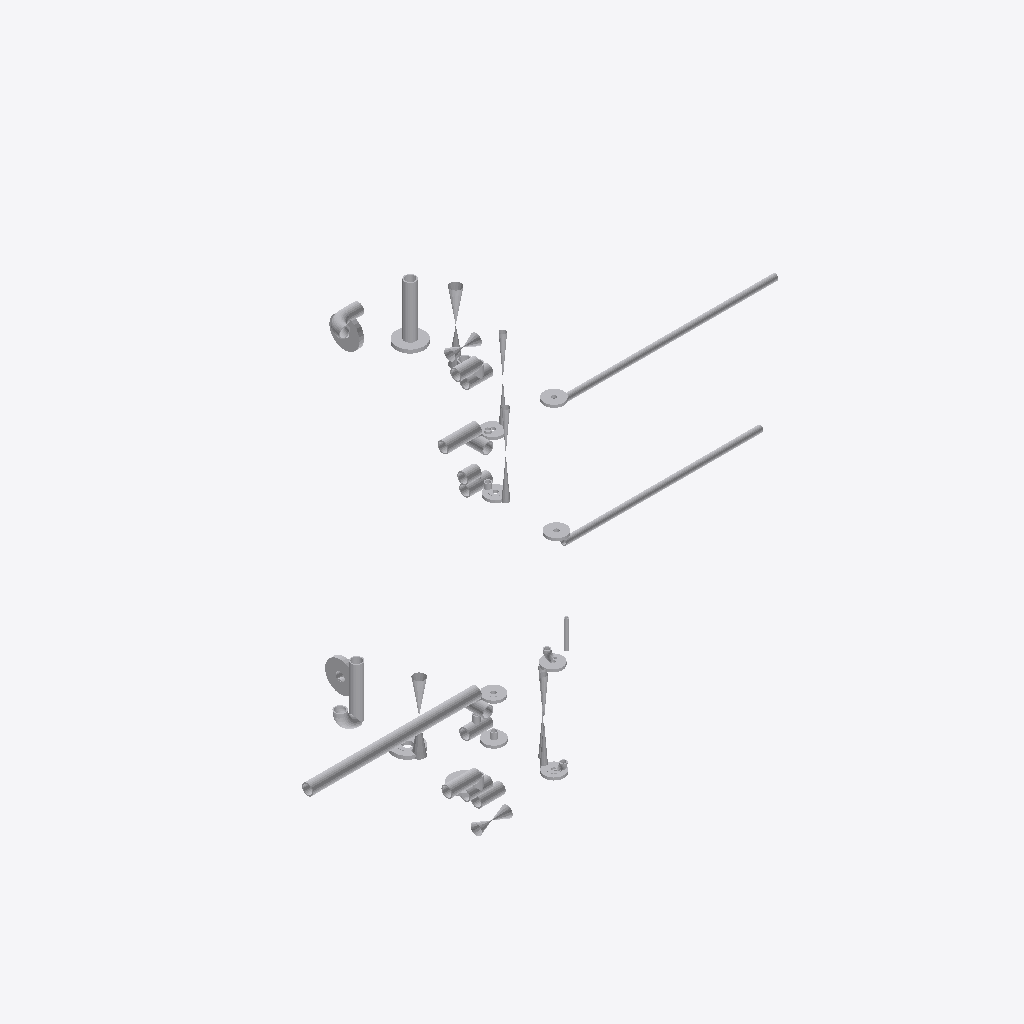
Isometric view of an IFC building model (IFC-SPF (STEP), schema IFC2X3, length unit millimetre), seen from the south-west, elements coloured by IFC class (only those large enough to see are counted): 49 other elements (light grey).
Extent 2.6 m × 1.3 m × 2.5 m (x, y, z). Elements (53): 53 IfcProxy.

HEADER;
FILE_DESCRIPTION(('ViewDefinition [CoordinationView]'),'2;1');
FILE_NAME('/home/giovanni/IdeaProjects/ifc/ifc-out/sk/05ML120001402A.ifc','2020-09-25T14:57:48',(''),('Antea'),'IFC.JAVA 0.0.1-SNAPSHOT','Antea IFC Export 0.0.1-SNAPSHOT','');
FILE_SCHEMA(('IFC2X3'));
ENDSEC;
DATA;
#15=IFCPROJECT('2boK_ylX92kAKTs9hs2CuD',#6,'05-ML-120-0-014-02A',$,$,$,$,(#9),#14);
#16=IFCSITE('3vQA4Ha6r2MOfy3xlf2fct',#6,$,$,$,$,$,$,.COMPLEX.,$,$,$,$,$);
#445=IFCPROXY('3C4NUafpT2aRCgVrvQWZWb',#6,'Shell','{?  "CATEGORY" : "TUBTUBI",?  "ADESCR" : "Derivazione",?  "NCOR_ALLOW" : 3,?  "NDIAMETRO" : 60.33,?  "ASCHEDULE" : "80",?  "ITIPO_STD" : "0-ANSI",?  "ITIPO_FAMSPEC" : "",?  "AGRUPPO_SCH" : "02A",?  "N',$,#437,#444,.PRODUCT.,$);
#268=IFCPROXY('0KZyBAKVPA6w2W_oDxWqjG',#6,'Shell','{?  "CATEGORY" : "TUBTUBI",?  "ADESCR" : "TB5293924",?  "NCOR_ALLOW" : 3,?  "NDIAMETRO" : 33.4,?  "ASCHEDULE" : "80",?  "ITIPO_STD" : "0-ANSI",?  "ITIPO_FAMSPEC" : "",?  "AGRUPPO_SCH" : "02A",?  "NSPE',$,#260,#267,.PRODUCT.,$);
#434=IFCPROXY('0COAl08Tz8ZgAJ2NU5Z$ZN',#6,'Shell','{?  "CATEGORY" : "TUBTUBI",?  "ADESCR" : "TB5293929",?  "NCOR_ALLOW" : 3,?  "NDIAMETRO" : 33.4,?  "ASCHEDULE" : "80",?  "ITIPO_STD" : "0-ANSI",?  "ITIPO_FAMSPEC" : "",?  "AGRUPPO_SCH" : "02A",?  "NSPE',$,#426,#433,.PRODUCT.,$);
#573=IFCPROXY('2neSBAN_9BGeZekUgfWRNq',#6,'Shell','{?  "CATEGORY" : "TUBTUBI",?  "ADESCR" : "TB5292939",?  "NCOR_ALLOW" : 3,?  "NDIAMETRO" : 60.33,?  "ASCHEDULE" : "80",?  "ITIPO_STD" : "0-ANSI",?  "ITIPO_FAMSPEC" : "",?  "AGRUPPO_SCH" : "02A",?  "NSP',$,#565,#572,.PRODUCT.,$);
#329=IFCPROXY('0J7oTH$8P5OPfNNRheNXjd',#6,'Shell','{?  "CATEGORY" : "TUBTUBI",?  "ADESCR" : "CU5292893",?  "NCOR_ALLOW" : 3,?  "NDIAMETRO" : 60.33,?  "ASCHEDULE" : "80",?  "ITIPO_STD" : "0-ANSI",?  "ITIPO_FAMSPEC" : "",?  "AGRUPPO_SCH" : "02A",?  "NSP',$,#321,#328,.PRODUCT.,$);
#553=IFCPROXY('2w9NI0ka1AVBA$Tb1_x1mj',#6,'Shell','{?  "CATEGORY" : "TUBTUBI",?  "ADESCR" : "Derivazione",?  "NCOR_ALLOW" : 3,?  "NDIAMETRO" : 60.33,?  "ASCHEDULE" : "80",?  "ITIPO_STD" : "0-ANSI",?  "ITIPO_FAMSPEC" : "",?  "AGRUPPO_SCH" : "02A",?  "N',$,#545,#552,.PRODUCT.,$);
#96=IFCPROXY('1yt0i71ar8nA7wm$PRUQSZ',#6,'Nozzle','{?  "CATEGORY" : "TUBFLANGE",?  "ADESCR" : "FL5292895",?  "NCOR_ALLOW" : 3,?  "NDIAMETRO" : 60.33,?  "ITIPO_TENUTA" : "0-TFG_NONE",?  "ASCHEDULE" : "80",?  "ACLASS" : "600",?  "ITIPO_STD" : "0-ANSI",?',$,#87,#95,.PRODUCT.,$);
#64=IFCPROXY('3q4TidnNnEpO6WDxVd8LBQ',#6,'Valve','{?  "CATEGORY" : "TUBVALVOLE",?  "ADESCR" : "VL5292898",?  "IACCESSO" : "0-Sconoscuito",?  "NDIAMETRO" : 60.33,?  "ITIPO_VALVOLA" : "1-VALVE_STD",?  "ITIPO_COLL" : "0-COLL_FLANGIATO",?  "IOVOLANTINO" ',$,#39,#63,.PRODUCT.,$);
#508=IFCPROXY('1CYpfI01fDyAEKJq22kc_M',#6,'Shell','{?  "CATEGORY" : "TUBTUBI",?  "ADESCR" : "Derivazione",?  "NCOR_ALLOW" : 3,?  "NDIAMETRO" : 60.33,?  "ASCHEDULE" : "80",?  "ITIPO_STD" : "0-ANSI",?  "ITIPO_FAMSPEC" : "",?  "AGRUPPO_SCH" : "02A",?  "N',$,#500,#507,.PRODUCT.,$);
#196=IFCPROXY('0zq91H7r9E7weZHp1yeVmL',#6,'Nozzle','{?  "CATEGORY" : "TUBFLANGE",?  "ADESCR" : "FL5292938",?  "NCOR_ALLOW" : 3,?  "NDIAMETRO" : 60.33,?  "ITIPO_TENUTA" : "0-TFG_NONE",?  "ASCHEDULE" : "80",?  "ACLASS" : "150",?  "ITIPO_STD" : "0-ANSI",?',$,#195,#142,.PRODUCT.,$);
#485=IFCPROXY('2es66Graz34e_3IXgq$c$a',#6,'Nozzle','{?  "CATEGORY" : "TUBFLANGE",?  "ADESCR" : "FL5292942",?  "NCOR_ALLOW" : 3,?  "NDIAMETRO" : 60.33,?  "ITIPO_TENUTA" : "0-TFG_NONE",?  "ASCHEDULE" : "80",?  "ACLASS" : "600",?  "ITIPO_STD" : "0-ANSI",?',$,#484,#95,.PRODUCT.,$);
#235=IFCPROXY('3$lELRqqz4AfGFk9e2S8ZH',#6,'Tee','{?  "CATEGORY" : "TUBDIRAME",?  "ADESCR" : "Derivazione",?  "NDIAMETRO1" : 60.33,?  "NCOR_ALLOW" : 3,?  "ASCHEDULE" : "80",?  "ITIPO_STD" : "0-ANSI",?  "ITIPO_FAMSPEC" : "",?  "AGRUPPO_SCH" : "02A",? ',$,#234,#119,.PRODUCT.,$);
#608=IFCPROXY('3sECm3QFf4qfWIa_DRhw0d',#6,'Valve','{?  "CATEGORY" : "TUBVALVOLE",?  "ADESCR" : "VL5292937",?  "IACCESSO" : "0-Sconoscuito",?  "NDIAMETRO" : 60.33,?  "ITIPO_VALVOLA" : "1-VALVE_STD",?  "ITIPO_COLL" : "0-COLL_FLANGIATO",?  "IOVOLANTINO" ',$,#587,#607,.PRODUCT.,$);
#107=IFCPROXY('0Uf3nu1vb3Bh6RNMW9vgmd',#6,'Shell','{?  "CATEGORY" : "TUBTUBI",?  "ADESCR" : "Derivazione",?  "NCOR_ALLOW" : 3,?  "NDIAMETRO" : 60.33,?  "ASCHEDULE" : "80",?  "ITIPO_STD" : "0-ANSI",?  "ITIPO_FAMSPEC" : "",?  "AGRUPPO_SCH" : "02A",?  "N',$,#99,#106,.PRODUCT.,$);
#542=IFCPROXY('1C9n1ygX97fxhVUj4GilCt',#6,'Curve','{?  "CATEGORY" : "TUBCURVE",?  "ADESCR" : "CU5292893",?  "NANGOLO" : 89.9998902356654,?  "NCOR_ALLOW" : 3,?  "NDIAMETRO" : 60.33,?  "ASCHEDULE" : "80",?  "ITIPO_STD" : "0-ANSI",?  "ITIPO_FAMSPEC" : ""',$,#535,#541,.PRODUCT.,$);
#497=IFCPROXY('0LCHuPawj7geTq7sEweCsx',#6,'Tee','{?  "CATEGORY" : "TUBDIRAME",?  "ADESCR" : "Derivazione",?  "NDIAMETRO1" : 60.33,?  "NCOR_ALLOW" : 3,?  "ASCHEDULE" : "80",?  "ITIPO_STD" : "0-ANSI",?  "ITIPO_FAMSPEC" : "",?  "AGRUPPO_SCH" : "02A",? ',$,#496,#84,.PRODUCT.,$);
#131=IFCPROXY('1ODfYoN5zDlOxnpwOTXz8M',#6,'Shell','{?  "CATEGORY" : "TUBTUBI",?  "ADESCR" : "Derivazione",?  "NCOR_ALLOW" : 3,?  "NDIAMETRO" : 60.33,?  "ASCHEDULE" : "80",?  "ITIPO_STD" : "0-ANSI",?  "ITIPO_FAMSPEC" : "",?  "AGRUPPO_SCH" : "02A",?  "N',$,#123,#130,.PRODUCT.,$);
#481=IFCPROXY('1wuBtl1XX3gQmsSABKhY6M',#6,'Nozzle','{?  "CATEGORY" : "TUBFLANGE",?  "ADESCR" : "FL5292931",?  "NCOR_ALLOW" : 3,?  "NDIAMETRO" : 33.4,?  "ITIPO_TENUTA" : "0-TFG_NONE",?  "ASCHEDULE" : "80",?  "ACLASS" : "150",?  "ITIPO_STD" : "0-ANSI",? ',$,#480,#180,.PRODUCT.,$);
#169=IFCPROXY('2fzLlV8LH47h9zBHc8h3NN',#6,'Valve','{?  "CATEGORY" : "TUBVALVOLE",?  "ADESCR" : "VL5292924",?  "IACCESSO" : "0-Sconoscuito",?  "NDIAMETRO" : 33.4,?  "ITIPO_VALVOLA" : "1-VALVE_STD",?  "ITIPO_COLL" : "0-COLL_FLANGIATO",?  "IOVOLANTINO" :',$,#146,#168,.PRODUCT.,$);
#449=IFCPROXY('3GnHbWs9X4PQEynR$g4D5n',#6,'Nozzle','{?  "CATEGORY" : "TUBFLANGE",?  "ADESCR" : "FL5292925",?  "NCOR_ALLOW" : 3,?  "NDIAMETRO" : 33.4,?  "ITIPO_TENUTA" : "0-TFG_NONE",?  "ASCHEDULE" : "80",?  "ACLASS" : "150",?  "ITIPO_STD" : "0-ANSI",? ',$,#448,#180,.PRODUCT.,$);
#563=IFCPROXY('2l$YeuJUvDRR19KZtjAyW8',#6,'Curve','{?  "CATEGORY" : "TUBCURVE",?  "ADESCR" : "CU5292940",?  "NANGOLO" : 90,?  "NCOR_ALLOW" : 3,?  "NDIAMETRO" : 60.33,?  "ASCHEDULE" : "80",?  "ITIPO_STD" : "0-ANSI",?  "ITIPO_FAMSPEC" : "",?  "AGRUPPO_S',$,#556,#562,.PRODUCT.,$);
#181=IFCPROXY('0qc7SQLWr19vFYopDZXoYt',#6,'Nozzle','{?  "CATEGORY" : "TUBFLANGE",?  "ADESCR" : "FL5292917",?  "NCOR_ALLOW" : 3,?  "NDIAMETRO" : 33.4,?  "ITIPO_TENUTA" : "0-TFG_NONE",?  "ASCHEDULE" : "80",?  "ACLASS" : "150",?  "ITIPO_STD" : "0-ANSI",? ',$,#172,#180,.PRODUCT.,$);
#318=IFCPROXY('07Go53whPA29QsWskY_MEW',#6,'Valve','{?  "CATEGORY" : "TUBVALVOLE",?  "ADESCR" : "VL5292914",?  "IACCESSO" : "0-Sconoscuito",?  "NDIAMETRO" : 33.4,?  "ITIPO_VALVOLA" : "1-VALVE_STD",?  "ITIPO_COLL" : "0-COLL_FLANGIATO",?  "IOVOLANTINO" :',$,#297,#317,.PRODUCT.,$);
#220=IFCPROXY('2uVC5vdZj16O1in3t7WUHt',#6,'Valve','{?  "CATEGORY" : "TUBVALVOLE",?  "ADESCR" : "VL5292902",?  "IACCESSO" : "0-Sconoscuito",?  "NDIAMETRO" : 60.33,?  "ITIPO_VALVOLA" : "1-VALVE_STD",?  "ITIPO_COLL" : "1-COLL_SALDATO",?  "IOVOLANTINO" : ',$,#199,#219,.PRODUCT.,$);
#85=IFCPROXY('1Neffla1rC9R5wVLXXETrY',#6,'Tee','{?  "CATEGORY" : "TUBDIRAME",?  "ADESCR" : "Derivazione",?  "NDIAMETRO1" : 60.33,?  "NCOR_ALLOW" : 3,?  "ASCHEDULE" : "80",?  "ITIPO_STD" : "0-ANSI",?  "ITIPO_FAMSPEC" : "",?  "AGRUPPO_SCH" : "02A",? ',$,#67,#84,.PRODUCT.,$);
#489=IFCPROXY('07$tDC0FH6wAAFeYAeEEDc',#6,'Tee','{?  "CATEGORY" : "TUBDIRAME",?  "ADESCR" : "Derivazione",?  "NDIAMETRO1" : 60.33,?  "NCOR_ALLOW" : 3,?  "ASCHEDULE" : "80",?  "ITIPO_STD" : "0-ANSI",?  "ITIPO_FAMSPEC" : "",?  "AGRUPPO_SCH" : "02A",? ',$,#488,#119,.PRODUCT.,$);
#473=IFCPROXY('0zGnusL_rC3hJ1ZtU6yGtC',#6,'Valve','{?  "CATEGORY" : "TUBVALVOLE",?  "ADESCR" : "VL5292935",?  "IACCESSO" : "0-Sconoscuito",?  "NDIAMETRO" : 60.33,?  "ITIPO_VALVOLA" : "1-VALVE_STD",?  "ITIPO_COLL" : "1-COLL_SALDATO",?  "IOVOLANTINO" : ',$,#452,#472,.PRODUCT.,$);
#622=IFCPROXY('1FjsFAUfnFVBUJr7XOXROL',#6,'Nozzle','{?  "CATEGORY" : "TUBFLANGE",?  "ADESCR" : "FL5292913",?  "NCOR_ALLOW" : 3,?  "NDIAMETRO" : 33.4,?  "ITIPO_TENUTA" : "0-TFG_NONE",?  "ASCHEDULE" : "80",?  "ACLASS" : "150",?  "ITIPO_STD" : "0-ANSI",? ',$,#621,#180,.PRODUCT.,$);
#477=IFCPROXY('370xzJZ_bDw9RMWlvB$xNh',#6,'Nozzle','{?  "CATEGORY" : "TUBFLANGE",?  "ADESCR" : "FL5292919",?  "NCOR_ALLOW" : 3,?  "NDIAMETRO" : 33.4,?  "ITIPO_TENUTA" : "0-TFG_NONE",?  "ASCHEDULE" : "80",?  "ACLASS" : "150",?  "ITIPO_STD" : "0-ANSI",? ',$,#476,#180,.PRODUCT.,$);
#383=IFCPROXY('0BxqkMxAnB4fcQbVzxetHX',#6,'Shell','{?  "CATEGORY" : "TUBTUBI",?  "ADESCR" : "TB5292926",?  "NCOR_ALLOW" : 3,?  "NDIAMETRO" : 60.33,?  "ASCHEDULE" : "80",?  "ITIPO_STD" : "0-ANSI",?  "ITIPO_FAMSPEC" : "",?  "AGRUPPO_SCH" : "02A",?  "NSP',$,#375,#382,.PRODUCT.,$);
#333=IFCPROXY('2ukYs8vC19eAaPa1kncemQ',#6,'Nozzle','{?  "CATEGORY" : "TUBFLANGE",?  "ADESCR" : "FL5292915",?  "NCOR_ALLOW" : 3,?  "NDIAMETRO" : 33.4,?  "ITIPO_TENUTA" : "0-TFG_NONE",?  "ASCHEDULE" : "80",?  "ACLASS" : "150",?  "ITIPO_STD" : "0-ANSI",? ',$,#332,#180,.PRODUCT.,$);
#415=IFCPROXY('2WyibosdH97wSsZ1liGdfd',#6,'Nozzle','{?  "CATEGORY" : "TUBFLANGE",?  "ADESCR" : "FL5292897",?  "NCOR_ALLOW" : 3,?  "NDIAMETRO" : 60.33,?  "ITIPO_TENUTA" : "0-TFG_NONE",?  "ASCHEDULE" : "80",?  "ACLASS" : "150",?  "ITIPO_STD" : "0-ANSI",?',$,#414,#142,.PRODUCT.,$);
#419=IFCPROXY('11ahjwqqb3D9p6wTjT87VJ',#6,'Tee','{?  "CATEGORY" : "TUBDIRAME",?  "ADESCR" : "Derivazione",?  "NDIAMETRO1" : 60.33,?  "NCOR_ALLOW" : 3,?  "ASCHEDULE" : "80",?  "ITIPO_STD" : "0-ANSI",?  "ITIPO_FAMSPEC" : "",?  "AGRUPPO_SCH" : "02A",? ',$,#418,#119,.PRODUCT.,$);
#120=IFCPROXY('1R5zC$xc5B0QYUgb3QBrII',#6,'Tee','{?  "CATEGORY" : "TUBDIRAME",?  "ADESCR" : "Derivazione",?  "NDIAMETRO1" : 60.33,?  "NCOR_ALLOW" : 3,?  "ASCHEDULE" : "80",?  "ITIPO_STD" : "0-ANSI",?  "ITIPO_FAMSPEC" : "",?  "AGRUPPO_SCH" : "02A",? ',$,#110,#119,.PRODUCT.,$);
#407=IFCPROXY('2$R1sNZxz9Exo7O0LpUY2p',#6,'Valve','{?  "CATEGORY" : "TUBVALVOLE",?  "ADESCR" : "VL5292930",?  "IACCESSO" : "0-Sconoscuito",?  "NDIAMETRO" : 33.4,?  "ITIPO_VALVOLA" : "1-VALVE_STD",?  "ITIPO_COLL" : "0-COLL_FLANGIATO",?  "IOVOLANTINO" :',$,#386,#406,.PRODUCT.,$);
#337=IFCPROXY('0cXBnRcCT5GOglHs9oM$tM',#6,'Nozzle','{?  "CATEGORY" : "TUBFLANGE",?  "ADESCR" : "FL5292929",?  "NCOR_ALLOW" : 3,?  "NDIAMETRO" : 33.4,?  "ITIPO_TENUTA" : "0-TFG_NONE",?  "ASCHEDULE" : "80",?  "ACLASS" : "150",?  "ITIPO_STD" : "0-ANSI",? ',$,#336,#180,.PRODUCT.,$);
#493=IFCPROXY('2HYXx6paj7ovknUcUVJ7rr',#6,'Nozzle','{?  "CATEGORY" : "TUBFLANGE",?  "ADESCR" : "FL5292923",?  "NCOR_ALLOW" : 3,?  "NDIAMETRO" : 33.4,?  "ITIPO_TENUTA" : "0-TFG_NONE",?  "ASCHEDULE" : "80",?  "ACLASS" : "150",?  "ITIPO_STD" : "0-ANSI",? ',$,#492,#180,.PRODUCT.,$);
#584=IFCPROXY('0BInxkpyLF2wNbOH81R5b$',#6,'Shell','{?  "CATEGORY" : "TUBTUBI",?  "ADESCR" : "CU5292940",?  "NCOR_ALLOW" : 3,?  "NDIAMETRO" : 60.33,?  "ASCHEDULE" : "80",?  "ITIPO_STD" : "0-ANSI",?  "ITIPO_FAMSPEC" : "",?  "AGRUPPO_SCH" : "02A",?  "NSP',$,#576,#583,.PRODUCT.,$);
#521=IFCPROXY('0p7q6zk5X3pBvaVLalasn2',#6,'Shell','{?  "CATEGORY" : "TUBTUBI",?  "ADESCR" : "TB5293935",?  "NCOR_ALLOW" : 3,?  "NDIAMETRO" : 21.34,?  "ASCHEDULE" : "160",?  "ITIPO_STD" : "0-ANSI",?  "ITIPO_FAMSPEC" : "",?  "AGRUPPO_SCH" : "02A",?  "NS',$,#511,#520,.PRODUCT.,$);
#143=IFCPROXY('3AxW15ghb8evBQ24ySReuL',#6,'Nozzle','{?  "CATEGORY" : "TUBFLANGE",?  "ADESCR" : "FL5292899",?  "NCOR_ALLOW" : 3,?  "NDIAMETRO" : 60.33,?  "ITIPO_TENUTA" : "0-TFG_NONE",?  "ASCHEDULE" : "80",?  "ACLASS" : "150",?  "ITIPO_STD" : "0-ANSI",?',$,#134,#142,.PRODUCT.,$);
#361=IFCPROXY('3hos24zp112wyNsOFkBp3$',#6,'Valve','{?  "CATEGORY" : "TUBVALVOLE",?  "ADESCR" : "VL5292918",?  "IACCESSO" : "0-Sconoscuito",?  "NDIAMETRO" : 33.4,?  "ITIPO_VALVOLA" : "1-VALVE_STD",?  "ITIPO_COLL" : "0-COLL_FLANGIATO",?  "IOVOLANTINO" :',$,#340,#360,.PRODUCT.,$);
#423=IFCPROXY('24rJvviiv1VuThU95to3wr',#6,'Curve','{?  "CATEGORY" : "TUBCURVE",?  "ADESCR" : "CU5293925",?  "NANGOLO" : 90,?  "NCOR_ALLOW" : 3,?  "NDIAMETRO" : 33.4,?  "ASCHEDULE" : "80",?  "ITIPO_STD" : "0-ANSI",?  "ITIPO_FAMSPEC" : "",?  "AGRUPPO_SC',$,#422,#256,.PRODUCT.,$);
#272=IFCPROXY('0vFvHLyJ9BcvcF_qSERg64',#6,'Curve','{?  "CATEGORY" : "TUBCURVE",?  "ADESCR" : "CU5293930",?  "NANGOLO" : 90,?  "NCOR_ALLOW" : 3,?  "NDIAMETRO" : 33.4,?  "ASCHEDULE" : "80",?  "ITIPO_STD" : "0-ANSI",?  "ITIPO_FAMSPEC" : "",?  "AGRUPPO_SC',$,#271,#256,.PRODUCT.,$);
#283=IFCPROXY('354JOelK13JgXy64gM5Uzw',#6,'Shell','{?  "CATEGORY" : "TUBTUBI",?  "ADESCR" : "Derivazione",?  "NCOR_ALLOW" : 3,?  "NDIAMETRO" : 33.4,?  "ASCHEDULE" : "80",?  "ITIPO_STD" : "0-ANSI",?  "ITIPO_FAMSPEC" : "",?  "AGRUPPO_SCH" : "02A",?  "NS',$,#275,#282,.PRODUCT.,$);
#372=IFCPROXY('08ORvCXkz3pg7b330SU1OE',#6,'Shell','{?  "CATEGORY" : "TUBTUBI",?  "ADESCR" : "Derivazione",?  "NCOR_ALLOW" : 3,?  "NDIAMETRO" : 33.4,?  "ASCHEDULE" : "80",?  "ITIPO_STD" : "0-ANSI",?  "ITIPO_FAMSPEC" : "",?  "AGRUPPO_SCH" : "02A",?  "NS',$,#364,#371,.PRODUCT.,$);
#619=IFCPROXY('2gvwKv0NT7kemDYGPgsj_b',#6,'Shell','{?  "CATEGORY" : "TUBTUBI",?  "ADESCR" : "Derivazione",?  "NCOR_ALLOW" : 3,?  "NDIAMETRO" : 60.33,?  "ASCHEDULE" : "80",?  "ITIPO_STD" : "0-ANSI",?  "ITIPO_FAMSPEC" : "",?  "AGRUPPO_SCH" : "02A",?  "N',$,#611,#618,.PRODUCT.,$);
#34=IFCPROXY('1RAhXty9X3mOSSM6_m6FhJ',#6,'Shell','{?  "CATEGORY" : "TUBTUBI",?  "ADESCR" : "TB5292891",?  "NCOR_ALLOW" : 3,?  "NDIAMETRO" : 60.33,?  "ASCHEDULE" : "80",?  "ITIPO_STD" : "0-ANSI",?  "ITIPO_FAMSPEC" : "",?  "AGRUPPO_SCH" : "02A",?  "NSP',$,#21,#33,.PRODUCT.,$);
#231=IFCPROXY('1UsQFyAN9CJQzxEoTPphrr',#6,'Shell','{?  "CATEGORY" : "TUBTUBI",?  "ADESCR" : "Derivazione",?  "NCOR_ALLOW" : 3,?  "NDIAMETRO" : 33.4,?  "ASCHEDULE" : "80",?  "ITIPO_STD" : "0-ANSI",?  "ITIPO_FAMSPEC" : "",?  "AGRUPPO_SCH" : "02A",?  "NS',$,#223,#230,.PRODUCT.,$);
#532=IFCPROXY('1EiMe5_bn4bO0YpEF7mlqN',#6,'Shell','{?  "CATEGORY" : "TUBTUBI",?  "ADESCR" : "TB5292891",?  "NCOR_ALLOW" : 3,?  "NDIAMETRO" : 60.33,?  "ASCHEDULE" : "80",?  "ITIPO_STD" : "0-ANSI",?  "ITIPO_FAMSPEC" : "",?  "AGRUPPO_SCH" : "02A",?  "NSP',$,#524,#531,.PRODUCT.,$);
ENDSEC;
